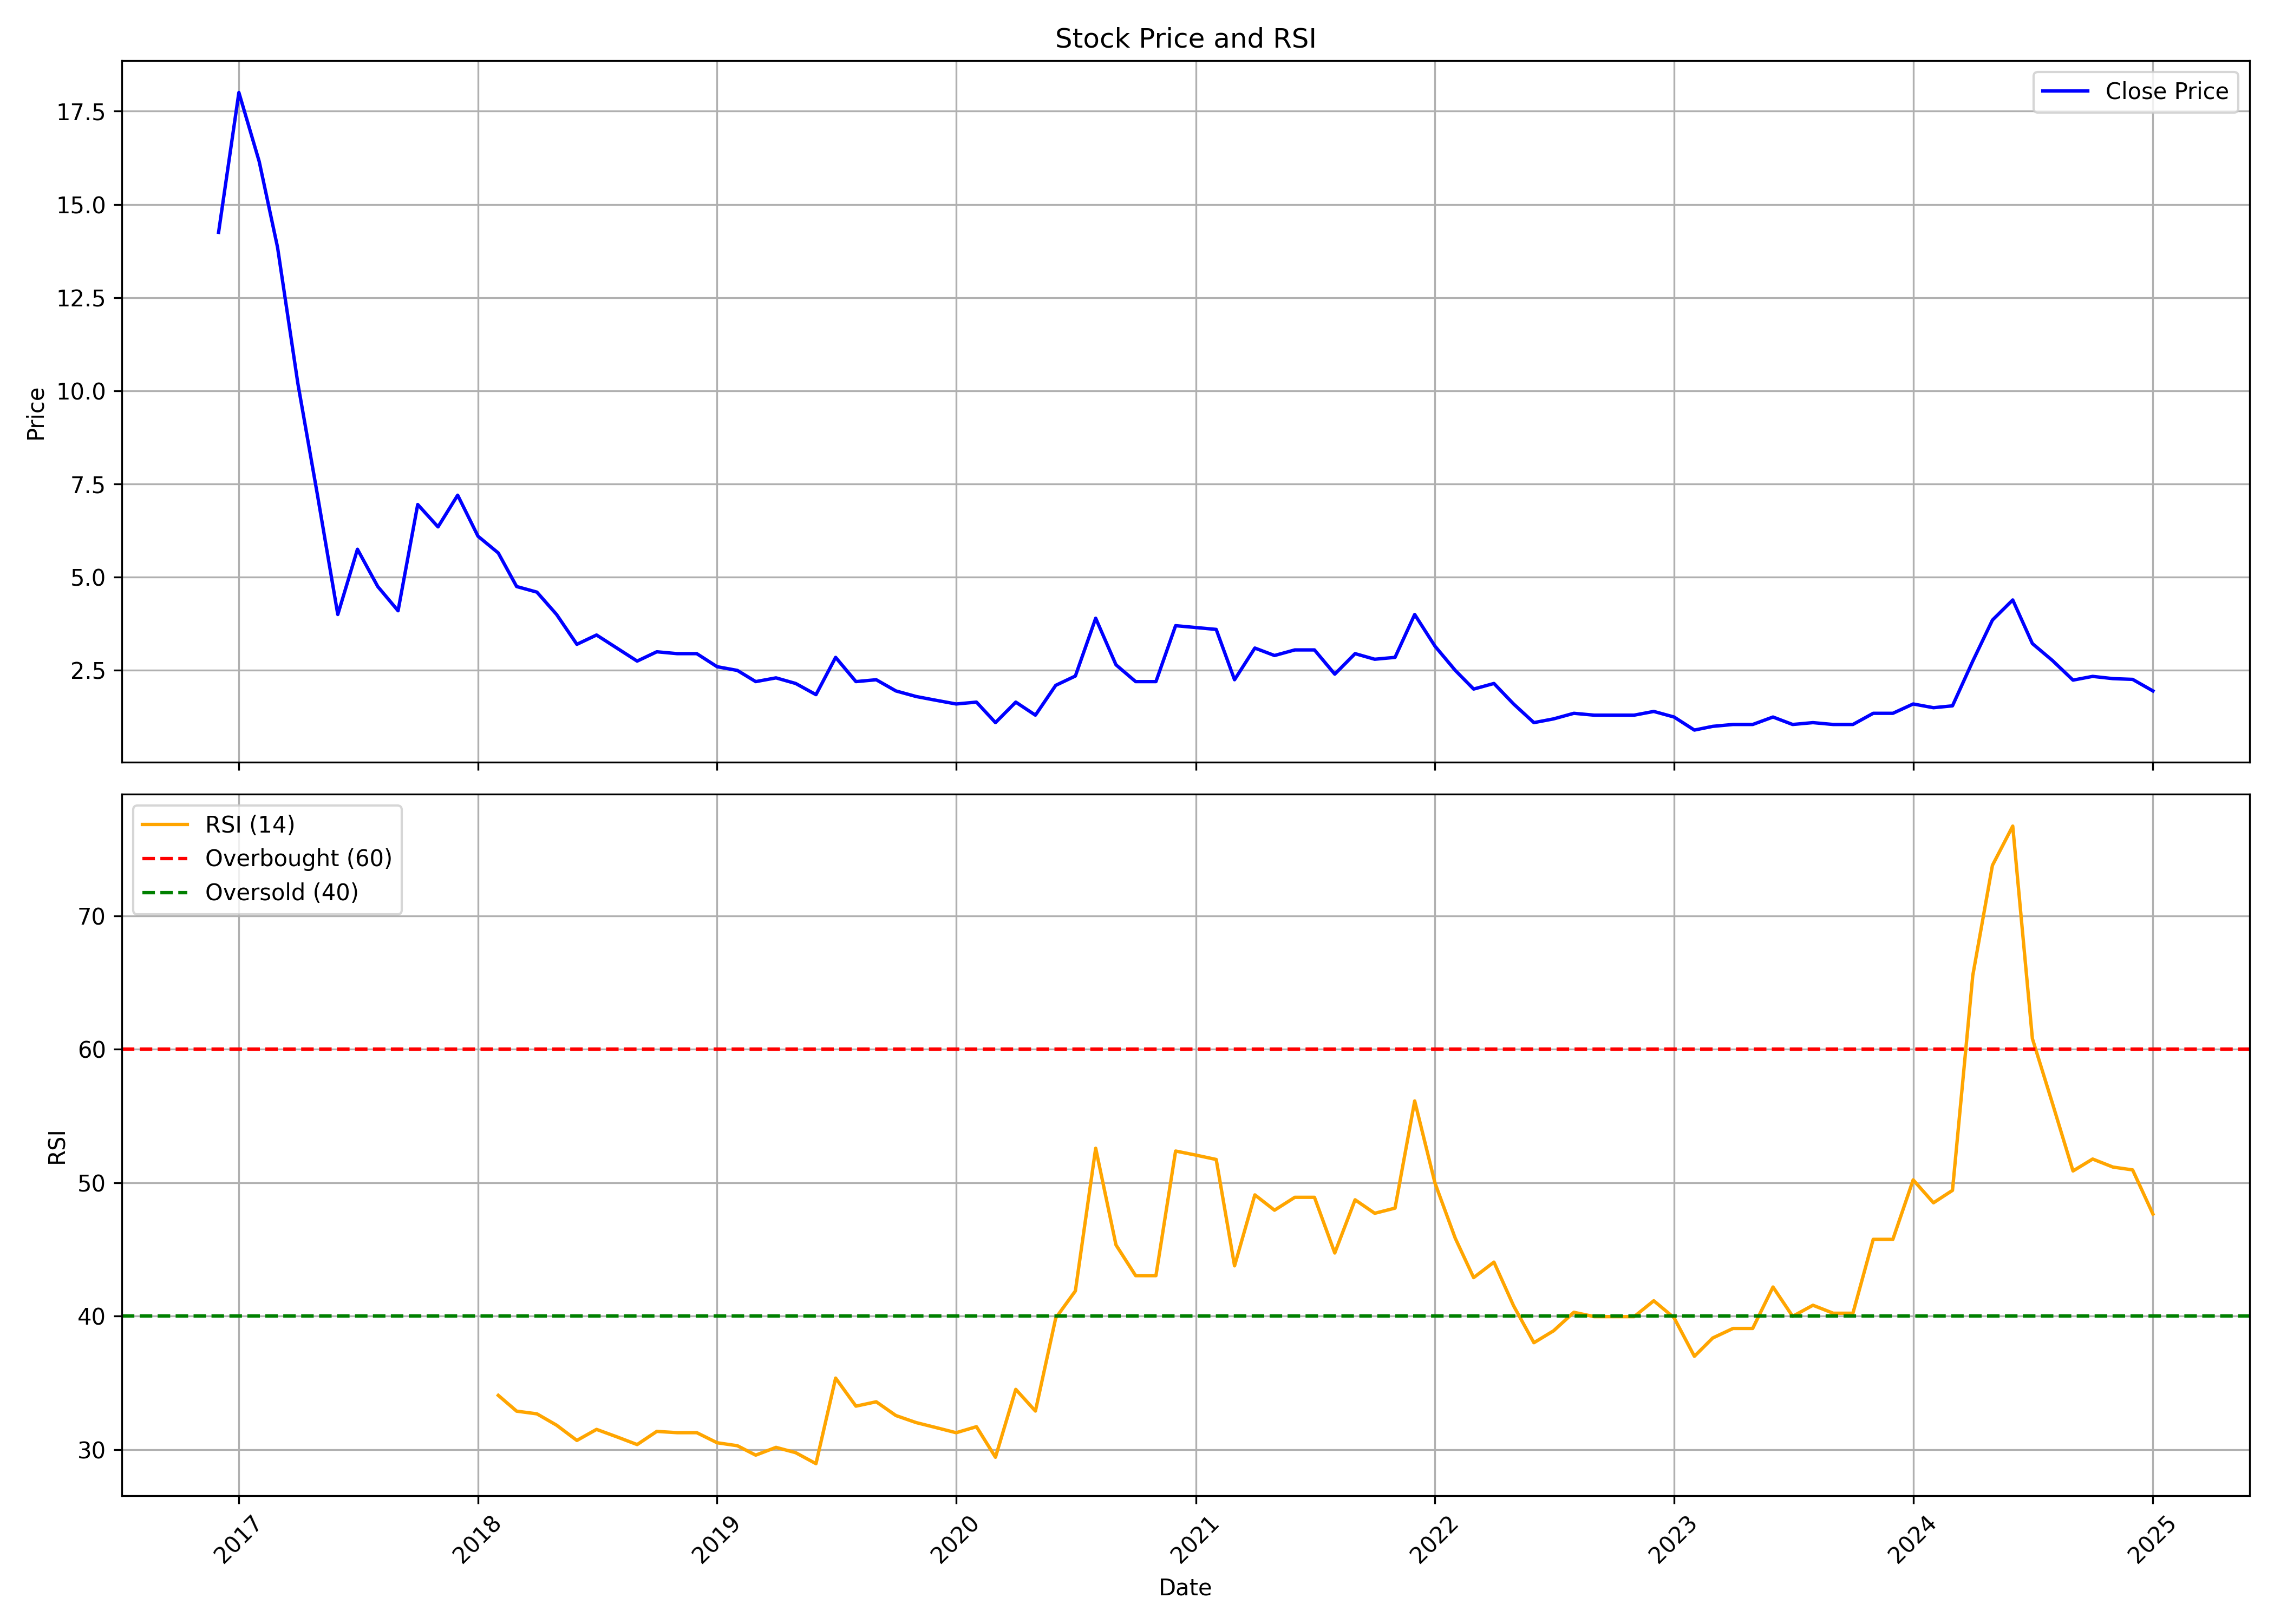

The file beside this chart, header and first rows:
, date, symbol, open, high, low, close, volume, rsi
0, 2016-12-01, ROLLT, 18.0, 18.6, 13.45, 14.25, 11579907, 
1, 2017-01-01, ROLLT, 14.3, 19.9, 13.5, 18.0, 19291908, 
2, 2017-02-01, ROLLT, 18.5, 18.5, 15.55, 16.15, 2889384, 
3, 2017-03-01, ROLLT, 16.45, 16.45, 13.7, 13.85, 11778912, 
4, 2017-04-01, ROLLT, 14.3, 14.8, 9.35, 10.2, 26548047, 
5, 2017-05-01, ROLLT, 10.2, 10.7, 7.1, 7.2, 14237728, 
6, 2017-06-01, ROLLT, 7.35, 7.55, 3.7, 4.0, 8746092, 
7, 2017-07-01, ROLLT, 4.2, 6.6, 4.1, 5.75, 5331981, 
8, 2017-08-01, ROLLT, 5.6, 6.0, 4.2, 4.75, 1272073, 
9, 2017-09-01, ROLLT, 4.8, 4.9, 4.0, 4.1, 1286551, 
10, 2017-10-01, ROLLT, 4.1, 6.95, 3.85, 6.95, 2503406, 
11, 2017-11-01, ROLLT, 7.25, 9.1, 5.9, 6.35, 2310921, 
12, 2017-12-01, ROLLT, 6.4, 7.2, 5.5, 7.2, 599948, 
13, 2018-01-01, ROLLT, 7.55, 8.45, 6.0, 6.1, 1441309, 
14, 2018-02-01, ROLLT, 5.85, 6.8, 5.5, 5.65, 333961, 34.07
15, 2018-03-01, ROLLT, 5.9, 5.9, 4.55, 4.75, 695978, 32.89
16, 2018-04-01, ROLLT, 4.65, 6.5, 4.4, 4.6, 632729, 32.69
17, 2018-05-01, ROLLT, 4.6, 4.75, 3.75, 4.0, 488034, 31.84
18, 2018-06-01, ROLLT, 4.0, 4.7, 3.05, 3.2, 882346, 30.7
19, 2018-07-01, ROLLT, 3.3, 3.65, 2.8, 3.45, 624960, 31.53
20, 2018-08-01, ROLLT, 3.35, 3.85, 3.0, 3.1, 471022, 30.97
21, 2018-09-01, ROLLT, 3.1, 3.4, 2.7, 2.75, 421366, 30.39
22, 2018-10-01, ROLLT, 2.9, 3.75, 2.5, 3.0, 480336, 31.38
23, 2018-11-01, ROLLT, 3.2, 3.4, 2.75, 2.95, 489330, 31.28
24, 2018-12-01, ROLLT, 3.05, 3.5, 2.65, 2.95, 235040, 31.28
25, 2019-01-01, ROLLT, 2.85, 3.05, 2.2, 2.6, 526343, 30.53
26, 2019-02-01, ROLLT, 2.8, 2.8, 2.1, 2.5, 294268, 30.3
27, 2019-03-01, ROLLT, 2.5, 2.7, 2.15, 2.2, 228378, 29.6
28, 2019-04-01, ROLLT, 2.3, 2.5, 2.1, 2.3, 239253, 30.18
29, 2019-05-01, ROLLT, 2.3, 2.4, 2.0, 2.15, 144538, 29.78
30, 2019-06-01, ROLLT, 2.1, 2.25, 1.75, 1.85, 196072, 28.96
31, 2019-07-01, ROLLT, 1.8, 2.85, 1.65, 2.85, 1175225, 35.37
32, 2019-08-01, ROLLT, 2.95, 3.35, 2.1, 2.2, 648885, 33.27
33, 2019-09-01, ROLLT, 2.2, 2.45, 2.0, 2.25, 90344, 33.59
34, 2019-10-01, ROLLT, 2.35, 2.35, 1.85, 1.95, 90428, 32.56
35, 2019-11-01, ROLLT, 2.0, 2.2, 1.75, 1.8, 156377, 32.03
36, 2019-12-01, ROLLT, 1.8, 1.8, 1.35, 1.7, 562610, 31.67
37, 2020-01-01, ROLLT, 1.85, 1.95, 1.55, 1.6, 467578, 31.28
38, 2020-02-01, ROLLT, 1.55, 1.75, 1.35, 1.65, 164986, 31.73
39, 2020-03-01, ROLLT, 1.55, 1.75, 1.0, 1.1, 247594, 29.44
40, 2020-04-01, ROLLT, 1.05, 1.65, 0.95, 1.65, 353749, 34.52
41, 2020-05-01, ROLLT, 1.65, 1.7, 1.05, 1.3, 234708, 32.9
42, 2020-06-01, ROLLT, 1.25, 2.1, 1.2, 2.1, 267730, 39.86
43, 2020-07-01, ROLLT, 2.2, 2.4, 1.75, 2.35, 785034, 41.89
44, 2020-08-01, ROLLT, 2.45, 3.9, 2.2, 3.9, 1364817, 52.58
45, 2020-09-01, ROLLT, 4.05, 4.05, 2.65, 2.65, 1251772, 45.34
46, 2020-10-01, ROLLT, 2.65, 2.65, 2.1, 2.2, 1611888, 43.04
47, 2020-11-01, ROLLT, 2.15, 2.4, 1.95, 2.2, 238197, 43.04
48, 2020-12-01, ROLLT, 2.1, 3.75, 2.1, 3.7, 1291491, 52.37
49, 2021-01-01, ROLLT, 3.85, 5.0, 3.45, 3.65, 2439970, 52.07
50, 2021-02-01, ROLLT, 3.65, 3.95, 3.1, 3.6, 2125007, 51.74
51, 2021-03-01, ROLLT, 3.6, 3.75, 2.25, 2.25, 894813, 43.78
52, 2021-04-01, ROLLT, 2.25, 3.4, 2.25, 3.1, 404532, 49.09
53, 2021-05-01, ROLLT, 3.15, 3.4, 2.6, 2.9, 1314961, 47.94
54, 2021-06-01, ROLLT, 3.0, 3.7, 2.75, 3.05, 8687604, 48.91
55, 2021-07-01, ROLLT, 3.15, 3.5, 2.9, 3.05, 63051994, 48.91
56, 2021-08-01, ROLLT, 3.05, 3.2, 2.25, 2.4, 10124310, 44.74
57, 2021-09-01, ROLLT, 2.4, 2.95, 2.0, 2.95, 101893065, 48.72
58, 2021-10-01, ROLLT, 3.0, 3.35, 2.45, 2.8, 38903616, 47.71
59, 2021-11-01, ROLLT, 2.85, 3.45, 2.7, 2.85, 18335364, 48.1
... 38 more rows
